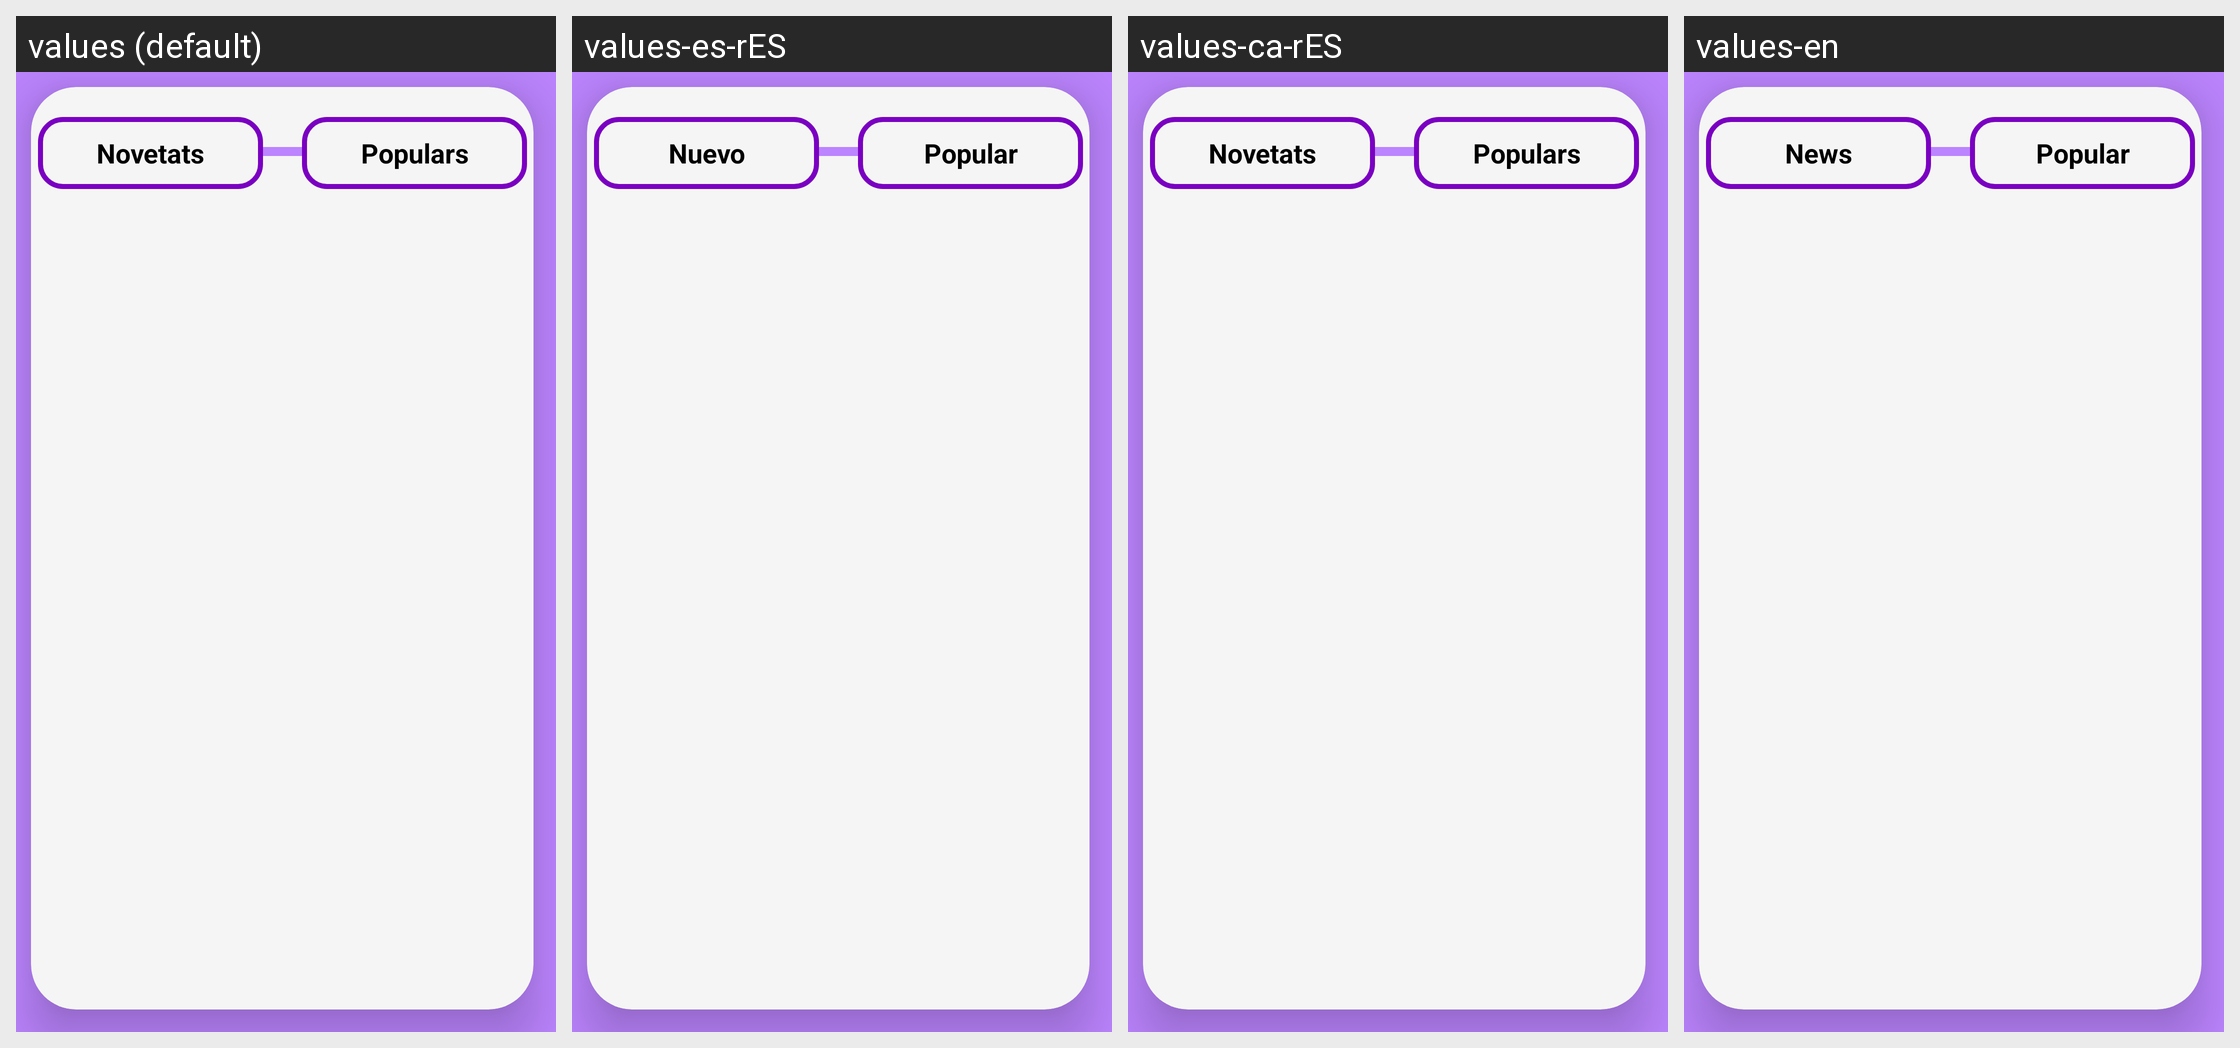

Translations of the strings shown on this Android screen, per locale in the grid:
Android screen res/layout/fragment_pantalla_inicial.xml rendered under 4 locales, left to right: values (default), values-es-rES, values-ca-rES, values-en. Device: Nexus 5 (rendered at 1080×1920; each locale shown at half size, 540×960, under a caption strip naming it); theme Theme.Selmeem.
Strings drawn on this screen, with the default value and each locale's value (text and hints the layout hard-codes, and strings that could not be matched under every locale, appear in the picture but are not listed):

novetats
  values: Novetats
  values-es-rES: Nuevo
  values-ca-rES: Novetats
  values-en: News

populars
  values: Populars
  values-es-rES: Popular
  values-ca-rES: Populars
  values-en: Popular
